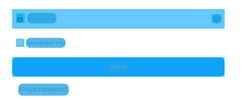
Workflow: Main

Step 1: CV Screen Scope 'BODY' on the page

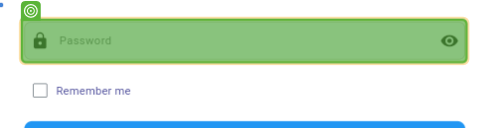
Step 2: type "!Welcome123"

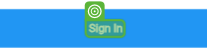
Step 3: CV Click - Text

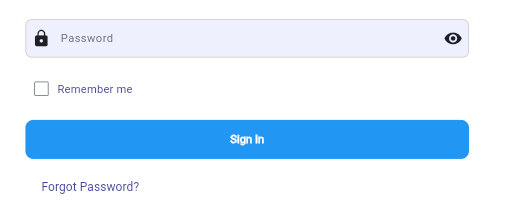
Step 4: Screen CV Type Into - InputBox (Main)

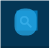
Step 5: CV Screen Scope 'BODY' on the page

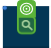
Step 6: CV Click - Text

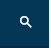
Step 7: Screen CV Click - 'Q' (Main)

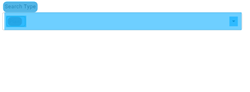
Step 8: CV Screen Scope 'BODY' on the page

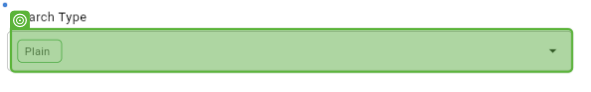
Step 9: CV Click - InputBox

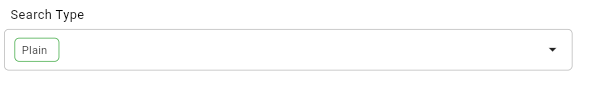
Step 10: Screen CV Click - InputBox (Main)

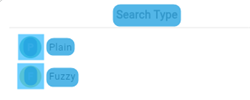
Step 11: CV Screen Scope 'BODY' on the page

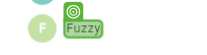
Step 12: CV Click - Text

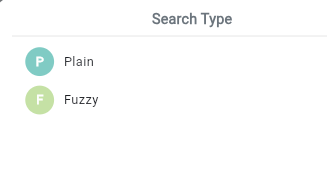
Step 13: Screen CV Click - 'Fuzzy' (Main)

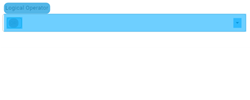
Step 14: CV Screen Scope 'BODY' on the page

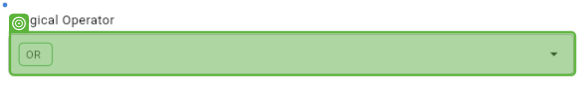
Step 15: CV Click - InputBox

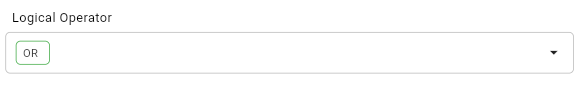
Step 16: Screen CV Click - InputBox (Main)

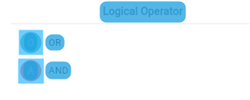
Step 17: CV Screen Scope 'BODY' on the page

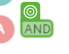
Step 18: CV Click - Text

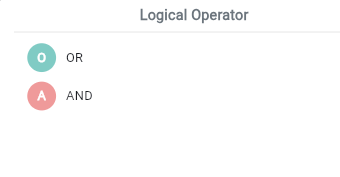
Step 19: Screen CV Click - 'AND' (Main)

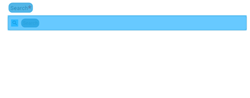
Step 20: CV Screen Scope 'BODY' on the page

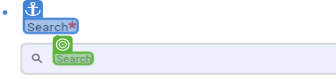
Step 21: type "NDCPS"

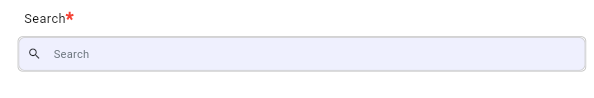
Step 22: Screen CV Type Into - 'Search' (Main)

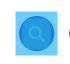
Step 23: CV Screen Scope 'BODY' on the page

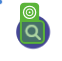
Step 24: CV Click - Text
